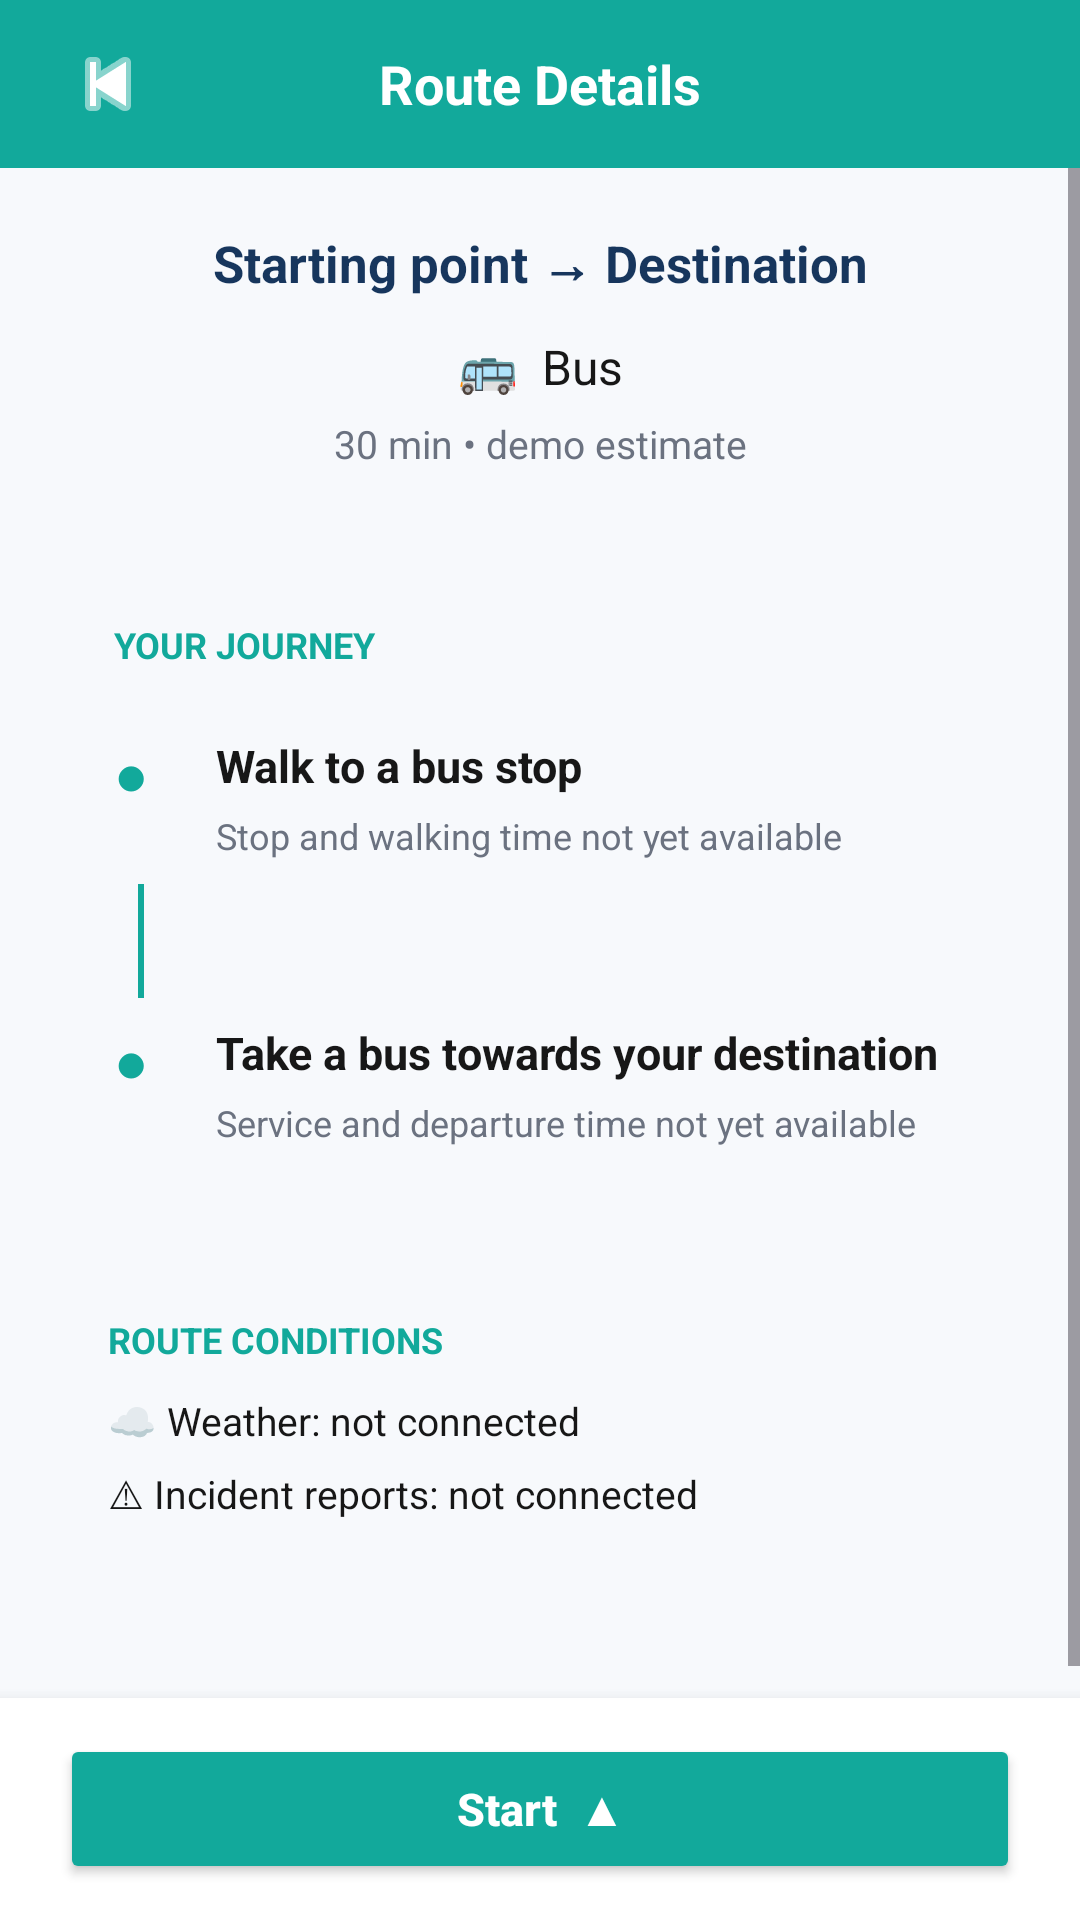

This screen was rendered from an Android layout file. Write that file and the resources it references.
<!-- AndroidManifest.xml: application theme Theme.NaviGo -->
<!-- res/layout/activity_route_details.xml -->
<?xml version="1.0" encoding="utf-8"?>
<androidx.constraintlayout.widget.ConstraintLayout
xmlns:android="http://schemas.android.com/apk/res/android"
xmlns:app="http://schemas.android.com/apk/res-auto"
xmlns:tools="http://schemas.android.com/tools"
android:layout_width="match_parent"
android:layout_height="match_parent"
android:background="@color/navigo_background"
tools:context=".RouteDetailsActivity">


<LinearLayout
    android:id="@+id/detailsHeader"
    android:layout_width="0dp"
    android:layout_height="56dp"
    android:background="@color/navigo_teal"
    android:gravity="center_vertical"
    android:orientation="horizontal"
    android:paddingStart="12dp"
    android:paddingEnd="12dp"
    app:layout_constraintTop_toTopOf="parent"
    app:layout_constraintStart_toStartOf="parent"
    app:layout_constraintEnd_toEndOf="parent">

    <ImageButton
        android:id="@+id/btnDetailsBack"
        android:layout_width="48dp"
        android:layout_height="48dp"
        android:background="?attr/selectableItemBackgroundBorderless"
        android:contentDescription="Back to Route Comparison"
        android:src="@android:drawable/ic_media_previous"
        app:tint="@android:color/white" />

    <TextView
        android:layout_width="0dp"
        android:layout_height="wrap_content"
        android:layout_weight="1"
        android:gravity="center"
        android:text="Route Details"
        android:textColor="@android:color/white"
        android:textSize="18sp"
        android:textStyle="bold" />

    <View
        android:layout_width="48dp"
        android:layout_height="48dp" />

</LinearLayout>


<ScrollView
    android:id="@+id/detailsScroll"
    android:layout_width="0dp"
    android:layout_height="0dp"
    android:fillViewport="true"
    app:layout_constraintTop_toBottomOf="@id/detailsHeader"
    app:layout_constraintBottom_toTopOf="@id/detailsBottomBar"
    app:layout_constraintStart_toStartOf="parent"
    app:layout_constraintEnd_toEndOf="parent">

    <LinearLayout
        android:layout_width="match_parent"
        android:layout_height="wrap_content"
        android:orientation="vertical"
        android:padding="20dp">

        
        <TextView
            android:id="@+id/tvDetailsJourney"
            android:layout_width="match_parent"
            android:layout_height="wrap_content"
            android:gravity="center"
            android:text="Starting point → Destination"
            android:textColor="@color/navigo_navy"
            android:textSize="17sp"
            android:textStyle="bold" />

        <TextView
            android:id="@+id/tvDetailsMode"
            android:layout_width="match_parent"
            android:layout_height="wrap_content"
            android:layout_marginTop="12dp"
            android:gravity="center"
            android:text="🚌  Bus"
            android:textColor="@color/navigo_text"
            android:textSize="16sp" />

        <TextView
            android:id="@+id/tvDetailsDuration"
            android:layout_width="match_parent"
            android:layout_height="wrap_content"
            android:layout_marginTop="6dp"
            android:gravity="center"
            android:text="30 min • demo estimate"
            android:textColor="@color/navigo_muted"
            android:textSize="13sp" />

        
        <LinearLayout
            android:layout_width="match_parent"
            android:layout_height="wrap_content"
            android:layout_marginTop="32dp"
            android:background="@drawable/bg_home_card"
            android:elevation="3dp"
            android:orientation="vertical"
            android:padding="18dp">

            <TextView
                android:layout_width="match_parent"
                android:layout_height="wrap_content"
                android:text="YOUR JOURNEY"
                android:textColor="@color/navigo_teal"
                android:textSize="12sp"
                android:textStyle="bold" />

            <LinearLayout
                android:layout_width="match_parent"
                android:layout_height="wrap_content"
                android:layout_marginTop="22dp"
                android:orientation="horizontal">

                <TextView
                    android:layout_width="34dp"
                    android:layout_height="wrap_content"
                    android:text="●"
                    android:textColor="@color/navigo_teal"
                    android:textSize="19sp" />

                <LinearLayout
                    android:layout_width="0dp"
                    android:layout_height="wrap_content"
                    android:layout_weight="1"
                    android:orientation="vertical">

                    <TextView
                        android:id="@+id/tvDetailsStepOne"
                        android:layout_width="match_parent"
                        android:layout_height="wrap_content"
                        android:text="Walk to a bus stop"
                        android:textColor="@color/navigo_text"
                        android:textSize="15sp"
                        android:textStyle="bold" />

                    <TextView
                        android:id="@+id/tvDetailsStepOneTime"
                        android:layout_width="match_parent"
                        android:layout_height="wrap_content"
                        android:layout_marginTop="5dp"
                        android:text="Stop and walking time not yet available"
                        android:textColor="@color/navigo_muted"
                        android:textSize="12sp" />

                </LinearLayout>
            </LinearLayout>

            <View
                android:layout_width="2dp"
                android:layout_height="38dp"
                android:layout_marginStart="8dp"
                android:layout_marginTop="8dp"
                android:layout_marginBottom="8dp"
                android:background="@color/navigo_teal" />

            <LinearLayout
                android:layout_width="match_parent"
                android:layout_height="wrap_content"
                android:orientation="horizontal">

                <TextView
                    android:layout_width="34dp"
                    android:layout_height="wrap_content"
                    android:text="●"
                    android:textColor="@color/navigo_teal"
                    android:textSize="19sp" />

                <LinearLayout
                    android:layout_width="0dp"
                    android:layout_height="wrap_content"
                    android:layout_weight="1"
                    android:orientation="vertical">

                    <TextView
                        android:id="@+id/tvDetailsStepTwo"
                        android:layout_width="match_parent"
                        android:layout_height="wrap_content"
                        android:text="Take a bus towards your destination"
                        android:textColor="@color/navigo_text"
                        android:textSize="15sp"
                        android:textStyle="bold" />

                    <TextView
                        android:id="@+id/tvDetailsStepTwoTime"
                        android:layout_width="match_parent"
                        android:layout_height="wrap_content"
                        android:layout_marginTop="5dp"
                        android:text="Service and departure time not yet available"
                        android:textColor="@color/navigo_muted"
                        android:textSize="12sp" />

                </LinearLayout>
            </LinearLayout>

        </LinearLayout>

        
        <LinearLayout
            android:layout_width="match_parent"
            android:layout_height="wrap_content"
            android:layout_marginTop="22dp"
            android:background="@drawable/bg_home_card"
            android:elevation="3dp"
            android:orientation="vertical"
            android:padding="16dp">

            <TextView
                android:layout_width="match_parent"
                android:layout_height="wrap_content"
                android:text="ROUTE CONDITIONS"
                android:textColor="@color/navigo_teal"
                android:textSize="12sp"
                android:textStyle="bold" />

            <TextView
                android:id="@+id/tvDetailsConditions"
                android:layout_width="match_parent"
                android:layout_height="wrap_content"
                android:layout_marginTop="10dp"
                android:lineSpacingExtra="7dp"
                android:text="☁ Weather: not connected&#10;⚠ Incident reports: not connected"
                android:textColor="@color/navigo_text"
                android:textSize="13sp" />

        </LinearLayout>

        <TextView
            android:id="@+id/tvDetailsNote"
            android:layout_width="match_parent"
            android:layout_height="wrap_content"
            android:layout_marginTop="18dp"
            android:gravity="center"
            android:textColor="@color/navigo_muted"
            android:textSize="12sp" />

    </LinearLayout>
</ScrollView>


<LinearLayout
    android:id="@+id/detailsBottomBar"
    android:layout_width="0dp"
    android:layout_height="wrap_content"
    android:background="@android:color/white"
    android:elevation="8dp"
    android:gravity="center"
    android:paddingStart="20dp"
    android:paddingTop="12dp"
    android:paddingEnd="20dp"
    android:paddingBottom="12dp"
    app:layout_constraintBottom_toBottomOf="parent"
    app:layout_constraintStart_toStartOf="parent"
    app:layout_constraintEnd_toEndOf="parent">

    <Button
        android:id="@+id/btnStartRoute"
        android:layout_width="match_parent"
        android:layout_height="50dp"
        android:backgroundTint="@color/navigo_teal"
        android:text="Start  ▲"
        android:textAllCaps="false"
        android:textColor="@android:color/white"
        android:textSize="15sp"
        android:textStyle="bold" />

</LinearLayout>

</androidx.constraintlayout.widget.ConstraintLayout>
<!-- resources referenced by this layout -->
<resources>
  <color name="navigo_background">#F7F9FC</color>
  <color name="navigo_muted">#6B7280</color>
  <color name="navigo_navy">#17365D</color>
  <color name="navigo_teal">#12A99B</color>
  <color name="navigo_text">#171717</color>
  <style name="Theme.NaviGo" parent="Base.Theme.NaviGo" />
  <style name="Base.Theme.NaviGo" parent="Theme.Material3.DayNight.NoActionBar">
  
          
          
  
          <item name="android:windowActionModeOverlay">true</item>
          <item name="android:windowLightStatusBar">false</item>
  
      </style>
</resources>
